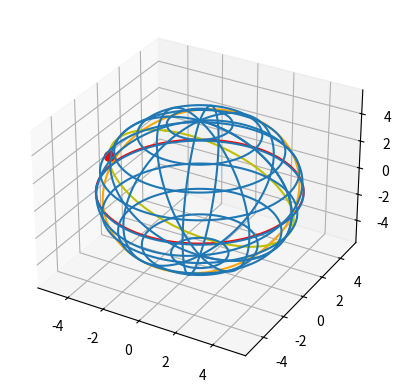

This chart was generated by the following Python code:
import numpy as np
import matplotlib.pyplot as plt
fix, ax = plt.subplots(subplot_kw={"projection": "3d"})

R = 5  

phi = np.linspace(0, 2 * np.pi, 100)  
theta = np.linspace(0, np.pi, 100)  

x = R * np.outer(np.cos(phi), np.sin(theta))
y = R * np.outer(np.sin(phi), np.sin(theta))
z = R * np.outer(np.ones(np.size(phi)), np.cos(theta))

ax.plot_wireframe(x, y, z, rstride=10, cstride=10)

x_1 = R * np.cos(phi)
y_1 = R * np.sin(phi)
z_1 = np.zeros(100)

a = np.radians(40)      
H = np.radians(250) 
A = np.radians(50)

x1 = x_1
y1 = y_1 * np.cos(a) - z_1 * np.sin(a)
z1 = y_1 * np.sin(a) + z_1 * np.cos(a)

x2 = x1 * np.cos(H) + z1 * np.sin(H)
y2 = y1
z2 = -x1 * np.sin(H) + z1 * np.cos(H)

x3 = x2 * np.cos(A) - y2 * np.sin(A)
y3 = x2 * np.sin(A) + y2 * np.cos(A)
z3 = z2

ax.plot(x_1, y_1, z_1, 'r')

ax.plot(x1, y1, z1, 'orange')

ax.plot(x3, y3, z3, color='y')

x0 = R * np.cos(a) * np.cos(A)
y0 = R * np.cos(a) * np.sin(A)
z0 = R * np.sin(a)

x1_tok = x0
y1_tok = y0 * np.cos(a) - z0 * np.sin(a)
z1_tok = y0 * np.sin(a) + z0 * np.cos(a)

x2_tok = x1_tok * np.cos(H) + z1_tok * np.sin(H)
y2_tok = y1_tok
z2_tok = -x1_tok * np.sin(H) + z1_tok * np.cos(H)

new_A_tok = A + 5  
A_tok = np.radians(new_A_tok)

x3_tok = x2_tok * np.cos(A_tok) - y2_tok * np.sin(A_tok)
y3_tok = x2_tok * np.sin(A_tok) + y2_tok * np.cos(A_tok)
z3_tok = z2_tok

ax.scatter(x3_tok, y3_tok, z3_tok, s=50, color='red')

plt.savefig("fig_7.png")
